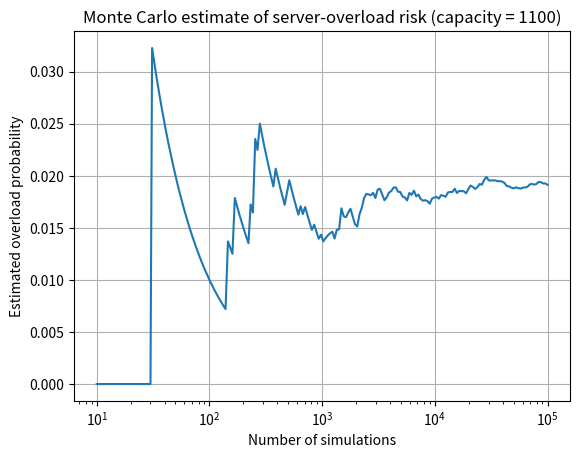

Reproduce this figure in Python. (Note: this script raises an exception after producing the figure.)
from pathlib import Path

import numpy as np
import matplotlib.pyplot as plt

# ---- THE ONE CHANGED PARAMETER -------------------------------------------
# Original program used a capacity of 1000. Here it is 1100.
capacity = 1100.0
# --------------------------------------------------------------------------

rng = np.random.default_rng(42)

mean_demand = 850.0
std_demand = 120.0
N = 100_000

# Random demand scenarios
demand = rng.normal(mean_demand, std_demand, N)
overloaded = demand > capacity
overload_probability = overloaded.mean()

print(f"Estimated overload probability: {overload_probability:.4%}")
print(f"Number of overload cases: {overloaded.sum()} out of {N}")

# Running probability to show convergence
running_probability = np.cumsum(overloaded) / np.arange(1, N + 1)
indices = np.unique(
    np.logspace(1, np.log10(N), 200).astype(int)
) - 1

plt.semilogx(
    indices + 1,
    running_probability[indices]
)
plt.xlabel("Number of simulations")
plt.ylabel("Estimated overload probability")
plt.title("Monte Carlo estimate of server-overload risk (capacity = 1100)")
plt.grid(True)
plt.savefig(Path(__file__).with_name("Task_20_modified_parameter.png"), dpi=150)
plt.show()
